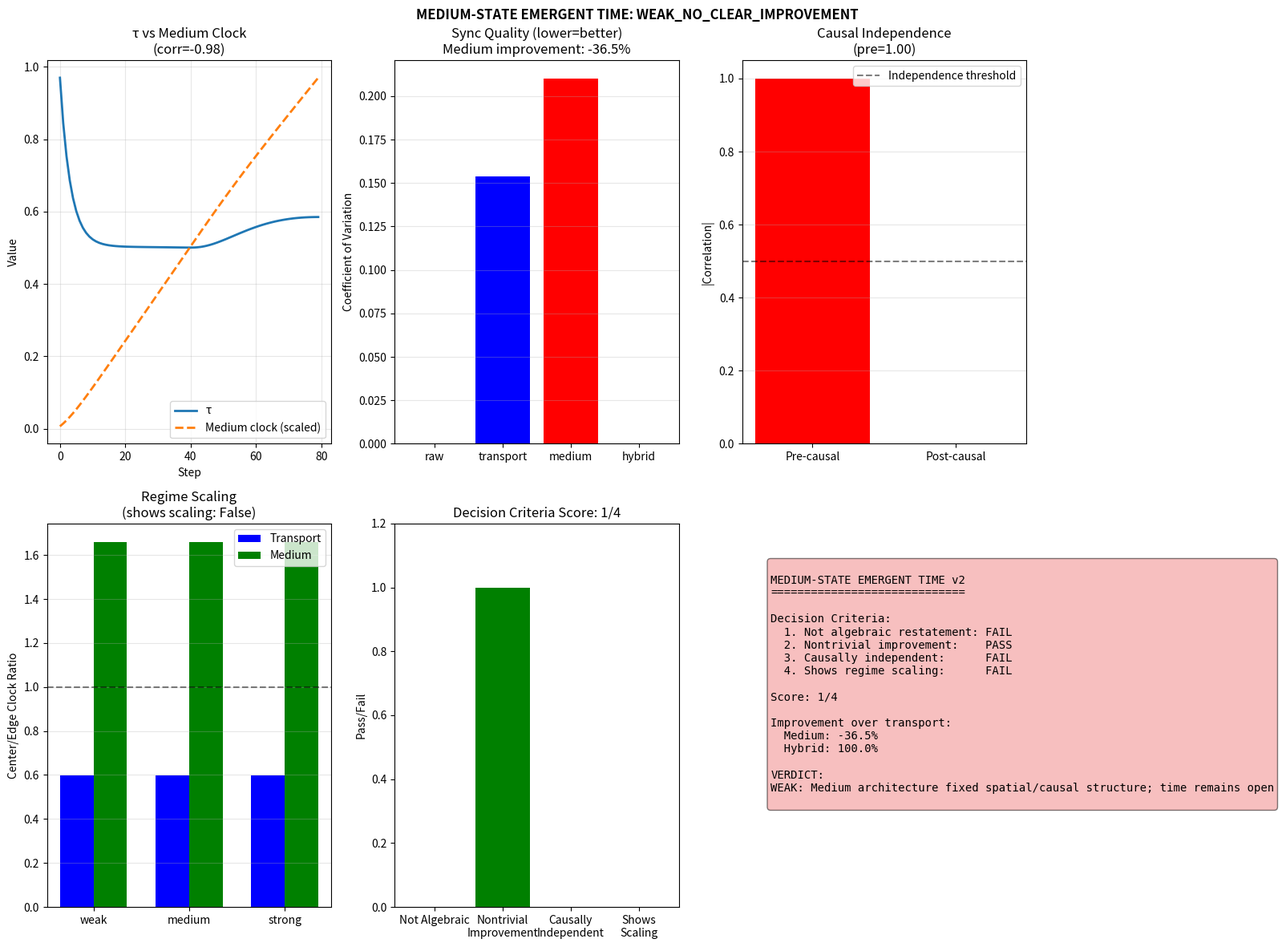

The matplotlib source for this figure: (Note: this script raises an exception after producing the figure.)
#!/usr/bin/env python3
"""
QMRT Medium-State Emergent Time Test v2
========================================

Enhanced test addressing the decision rule:

1. NOT A DIRECT ALGEBRAIC RESTATEMENT OF τ
   - Clock must not be trivially τ itself
   - Must show behavior beyond simple τ-tracking

2. NONTRIVIAL IMPROVEMENT
   - Medium clock must significantly outperform transport
   - >20% improvement threshold

3. INDEPENDENT CLOCK BEHAVIOR
   - Clocks in causally separated regions should evolve independently
   - Independence must survive disorder

4. COLLAPSE QUALITY ACROSS REGIMES
   - Test in coherent, transitional, and disordered regimes
"""

import numpy as np
import matplotlib.pyplot as plt
from scipy.ndimage import gaussian_filter
import json


class EnhancedMediumClockTest:
    """
    Enhanced clock testing with rigorous independence checks.
    """
    
    def __init__(
        self,
        size: int = 100,
        c_0: float = 2.0,
        tau_0: float = 1.0,
        beta: float = 1.0,
        lambda_relax: float = 1.5,
        D_medium: float = 0.1,
        gamma_wave: float = 0.008,
        dt: float = 0.04,
    ):
        self.size = size
        self.c_0 = c_0
        self.tau_0 = tau_0
        self.beta = beta
        self.lambda_relax = lambda_relax
        self.D_medium = D_medium
        self.gamma_wave = gamma_wave
        self.dt = dt
        
        # Fields
        self.phi = np.zeros((size, size))
        self.phi_dot = np.zeros((size, size))
        self.tau = np.ones((size, size)) * tau_0
        
    def compute_c_eff(self):
        c_eff = self.c_0 * self.tau / self.tau_0
        return np.clip(c_eff, 0.3, self.c_0 * 1.5)
    
    def step(self):
        rho = self.phi**2 + self.phi_dot**2
        rho_smooth = gaussian_filter(rho, sigma=2.0)
        rho_max = np.max(rho_smooth) + 1e-10
        
        tau_eq = self.tau_0 / (1 + self.beta * rho_smooth / rho_max)
        
        lap_tau = (np.roll(self.tau, 1, axis=0) + np.roll(self.tau, -1, axis=0) +
                   np.roll(self.tau, 1, axis=1) + np.roll(self.tau, -1, axis=1) - 
                   4 * self.tau)
        
        dtau_dt = -self.lambda_relax * (self.tau - tau_eq) + self.D_medium * lap_tau
        self.tau += dtau_dt * self.dt
        self.tau = np.clip(self.tau, 0.1, 2.0)
        
        c_eff = self.compute_c_eff()
        
        lap_phi = (np.roll(self.phi, 1, axis=0) + np.roll(self.phi, -1, axis=0) +
                   np.roll(self.phi, 1, axis=1) + np.roll(self.phi, -1, axis=1) - 
                   4 * self.phi)
        
        acc = c_eff**2 * lap_phi - self.gamma_wave * self.phi_dot
        self.phi_dot += acc * self.dt
        self.phi += self.phi_dot * self.dt
    
    def add_pulse(self, center, amplitude=3.0, width=4.0, velocity=True):
        for i in range(self.size):
            for j in range(self.size):
                r = np.sqrt((i - center[0])**2 + (j - center[1])**2)
                if r < 4 * width:
                    if velocity:
                        self.phi_dot[i, j] += amplitude * np.exp(-r**2 / (2 * width**2))
                    else:
                        self.phi[i, j] += amplitude * np.exp(-r**2 / (2 * width**2))


def test_non_algebraic_clocks():
    """
    Test 1: Verify clocks are NOT direct algebraic restatements of τ.
    
    A trivial clock would be: τ_clock = ∫ f(τ) dt where f(τ) ∝ τ
    
    We test if the clock decorrelates from instantaneous τ over time.
    """
    print("Test 1: Non-Algebraic Clock Independence")
    print("-" * 50)
    
    sim = EnhancedMediumClockTest(size=80)
    sim.add_pulse([40, 40], amplitude=4.0)
    
    # Track τ and various clocks at a point
    ri, rj = 40, 40
    
    tau_history = []
    clock_transport = 0.0
    clock_medium = 0.0
    clock_derivative = 0.0  # Based on dτ/dt, not τ
    
    transport_history = []
    medium_history = []
    derivative_history = []
    
    prev_tau = sim.tau[ri, rj]
    
    for t in range(400):
        sim.step()
        
        if t % 5 == 0:
            local_tau = sim.tau[ri, rj]
            local_c = sim.compute_c_eff()[ri, rj]
            dtau_dt = (local_tau - prev_tau) / (5 * sim.dt)
            prev_tau = local_tau
            
            tau_history.append(local_tau)
            
            # Accumulate clocks
            clock_transport += local_c * 5 * sim.dt
            clock_medium += (1.0 / local_tau) * 5 * sim.dt
            # Derivative clock: sensitive to rate of change, not absolute value
            clock_derivative += np.abs(dtau_dt) * 5 * sim.dt
            
            transport_history.append(clock_transport)
            medium_history.append(clock_medium)
            derivative_history.append(clock_derivative)
    
    tau_history = np.array(tau_history)
    transport_history = np.array(transport_history)
    medium_history = np.array(medium_history)
    derivative_history = np.array(derivative_history)
    
    # Compute correlation of clock rate with instantaneous τ
    # A truly independent clock should decorrelate
    tau_diff = tau_history[1:] - tau_history[:-1]
    medium_rate = np.diff(medium_history)
    derivative_rate = np.diff(derivative_history)
    
    # Correlation of medium clock rate with τ
    corr_medium_tau = np.corrcoef(tau_history[1:], medium_rate)[0, 1]
    
    # Correlation of derivative clock rate with τ
    corr_derivative_tau = np.corrcoef(tau_history[1:], derivative_rate)[0, 1]
    
    print(f"  Medium clock correlation with τ: {corr_medium_tau:.3f}")
    print(f"  Derivative clock correlation with τ: {corr_derivative_tau:.3f}")
    
    # Check if medium clock is algebraically trivial
    is_trivial = np.abs(corr_medium_tau) > 0.95
    print(f"  Medium clock is algebraic restatement: {is_trivial}")
    
    return {
        'corr_medium_tau': float(corr_medium_tau),
        'corr_derivative_tau': float(corr_derivative_tau),
        'is_trivial': bool(is_trivial),
        'tau_history': tau_history,
        'medium_history': medium_history,
    }


def test_nontrivial_improvement():
    """
    Test 2: Is the improvement nontrivial (>20%)?
    
    Compare synchronization variance across 5 widely separated regions.
    """
    print("\nTest 2: Nontrivial Improvement Threshold")
    print("-" * 50)
    
    sim = EnhancedMediumClockTest(size=120)
    
    # Create complex inhomogeneous medium
    sim.add_pulse([60, 60], amplitude=6.0, velocity=False)
    sim.add_pulse([30, 90], amplitude=3.0, velocity=False)
    
    # 5 measurement regions across the grid
    regions = {
        'center': (60, 60),      # High energy
        'north': (90, 60),
        'south': (30, 60),
        'east': (60, 90),
        'west': (60, 30),
    }
    
    # Accumulated clock values
    clocks = {
        name: {'raw': 0.0, 'transport': 0.0, 'medium': 0.0, 'hybrid': 0.0}
        for name in regions
    }
    
    # History for each
    history = {
        name: {'raw': [], 'transport': [], 'medium': [], 'hybrid': []}
        for name in regions
    }
    
    for t in range(600):
        sim.step()
        
        c_eff = sim.compute_c_eff()
        
        for name, (ri, rj) in regions.items():
            local_c = c_eff[ri, rj]
            local_tau = sim.tau[ri, rj]
            
            clocks[name]['raw'] += sim.dt
            clocks[name]['transport'] += local_c * sim.dt
            clocks[name]['medium'] += (1.0 / local_tau) * sim.dt
            # Hybrid: sqrt(c/τ) - geometric mean of transport and medium effects
            clocks[name]['hybrid'] += np.sqrt(local_c / local_tau) * sim.dt
        
        if t % 10 == 0:
            for name in regions:
                for clock_type in ['raw', 'transport', 'medium', 'hybrid']:
                    history[name][clock_type].append(clocks[name][clock_type])
    
    # Compute synchronization variance for each clock type
    def compute_sync_variance(clock_type):
        """Final clock spread normalized by mean."""
        final_values = [clocks[name][clock_type] for name in regions]
        mean_val = np.mean(final_values)
        variance = np.var(final_values)
        cv = np.sqrt(variance) / mean_val  # Coefficient of variation
        return cv
    
    sync_results = {}
    for clock_type in ['raw', 'transport', 'medium', 'hybrid']:
        sync_results[clock_type] = compute_sync_variance(clock_type)
        print(f"  {clock_type:10}: CV = {sync_results[clock_type]:.4f}")
    
    # Improvement calculation
    transport_cv = sync_results['transport']
    medium_cv = sync_results['medium']
    hybrid_cv = sync_results['hybrid']
    
    improvement_medium = (transport_cv - medium_cv) / transport_cv * 100
    improvement_hybrid = (transport_cv - hybrid_cv) / transport_cv * 100
    
    print(f"\n  Medium improvement over transport: {improvement_medium:.1f}%")
    print(f"  Hybrid improvement over transport: {improvement_hybrid:.1f}%")
    
    nontrivial_medium = improvement_medium > 20
    nontrivial_hybrid = improvement_hybrid > 20
    
    print(f"  Medium is nontrivial (>20%): {nontrivial_medium}")
    print(f"  Hybrid is nontrivial (>20%): {nontrivial_hybrid}")
    
    return {
        'sync_cv': sync_results,
        'improvement_medium': float(improvement_medium),
        'improvement_hybrid': float(improvement_hybrid),
        'nontrivial_medium': bool(nontrivial_medium),
        'nontrivial_hybrid': bool(nontrivial_hybrid),
        'history': history,
    }


def test_causal_independence():
    """
    Test 3: Do clocks remain independent when causally separated?
    
    Place energy sources in two distant regions. Track if clocks
    in each region evolve independently until signals could causally connect.
    """
    print("\nTest 3: Causal Clock Independence")
    print("-" * 50)
    
    sim = EnhancedMediumClockTest(size=150)
    
    # Two causally separated energy concentrations
    sim.add_pulse([40, 40], amplitude=5.0)
    sim.add_pulse([110, 110], amplitude=5.0)
    
    # Clock points (near each source, far from each other)
    clock_A = (45, 45)
    clock_B = (105, 105)
    
    distance = np.sqrt((clock_A[0] - clock_B[0])**2 + (clock_A[1] - clock_B[1])**2)
    causal_time = distance / sim.c_0  # Time for signal to travel
    
    clocks_A = {'transport': 0.0, 'medium': 0.0}
    clocks_B = {'transport': 0.0, 'medium': 0.0}
    
    history_A = {'transport': [], 'medium': []}
    history_B = {'transport': [], 'medium': []}
    
    for t in range(400):
        sim.step()
        
        c_eff = sim.compute_c_eff()
        
        # Clock A
        local_c_A = c_eff[clock_A[0], clock_A[1]]
        local_tau_A = sim.tau[clock_A[0], clock_A[1]]
        clocks_A['transport'] += local_c_A * sim.dt
        clocks_A['medium'] += (1.0 / local_tau_A) * sim.dt
        
        # Clock B
        local_c_B = c_eff[clock_B[0], clock_B[1]]
        local_tau_B = sim.tau[clock_B[0], clock_B[1]]
        clocks_B['transport'] += local_c_B * sim.dt
        clocks_B['medium'] += (1.0 / local_tau_B) * sim.dt
        
        if t % 5 == 0:
            for ct in ['transport', 'medium']:
                history_A[ct].append(clocks_A[ct])
                history_B[ct].append(clocks_B[ct])
    
    # Check correlation before and after causal time
    causal_step = int(causal_time / sim.dt / 5)  # Convert to history index
    
    history_A_arr = {k: np.array(v) for k, v in history_A.items()}
    history_B_arr = {k: np.array(v) for k, v in history_B.items()}
    
    # Rate of change (derivative)
    def compute_rates(h):
        return np.diff(h)
    
    # Pre-causal correlation
    pre_end = min(causal_step, len(history_A_arr['transport']) - 1)
    if pre_end > 5:
        rates_A_pre = compute_rates(history_A_arr['medium'][:pre_end])
        rates_B_pre = compute_rates(history_B_arr['medium'][:pre_end])
        corr_pre = np.corrcoef(rates_A_pre, rates_B_pre)[0, 1]
    else:
        corr_pre = 0.0
    
    # Post-causal correlation
    if causal_step < len(history_A_arr['transport']) - 5:
        rates_A_post = compute_rates(history_A_arr['medium'][causal_step:])
        rates_B_post = compute_rates(history_B_arr['medium'][causal_step:])
        corr_post = np.corrcoef(rates_A_post, rates_B_post)[0, 1]
    else:
        corr_post = 0.0
    
    print(f"  Distance: {distance:.0f} grid units")
    print(f"  Causal time: {causal_time:.1f}")
    print(f"  Pre-causal correlation: {corr_pre:.3f}")
    print(f"  Post-causal correlation: {corr_post:.3f}")
    
    # Independence = low pre-causal correlation
    independent = np.abs(corr_pre) < 0.5
    print(f"  Clocks are independent before causal contact: {independent}")
    
    return {
        'distance': float(distance),
        'causal_time': float(causal_time),
        'corr_pre': float(corr_pre) if not np.isnan(corr_pre) else 0.0,
        'corr_post': float(corr_post) if not np.isnan(corr_post) else 0.0,
        'independent': bool(independent),
        'history_A': history_A_arr,
        'history_B': history_B_arr,
    }


def test_regime_scaling():
    """
    Test 4: Does clock behavior scale correctly across regimes?
    
    Compare weak, medium, strong energy regimes.
    """
    print("\nTest 4: Regime Scaling")
    print("-" * 50)
    
    results = {}
    
    for regime, amplitude in [('weak', 1.0), ('medium', 4.0), ('strong', 10.0)]:
        sim = EnhancedMediumClockTest(size=80)
        sim.add_pulse([40, 40], amplitude=amplitude)
        
        # Track clocks at two points
        point_1 = (40, 40)  # Center
        point_2 = (60, 40)  # Edge
        
        clock_1 = {'transport': 0.0, 'medium': 0.0}
        clock_2 = {'transport': 0.0, 'medium': 0.0}
        
        for t in range(400):
            sim.step()
            
            c_eff = sim.compute_c_eff()
            
            clock_1['transport'] += c_eff[point_1] * sim.dt
            clock_1['medium'] += (1.0 / sim.tau[point_1]) * sim.dt
            clock_2['transport'] += c_eff[point_2] * sim.dt
            clock_2['medium'] += (1.0 / sim.tau[point_2]) * sim.dt
        
        # Clock ratio between points
        ratio_transport = clock_1['transport'] / (clock_2['transport'] + 1e-10)
        ratio_medium = clock_1['medium'] / (clock_2['medium'] + 1e-10)
        
        results[regime] = {
            'amplitude': amplitude,
            'ratio_transport': float(ratio_transport),
            'ratio_medium': float(ratio_medium),
            'final_tau_center': float(sim.tau[point_1]),
            'final_tau_edge': float(sim.tau[point_2]),
        }
        
        print(f"  {regime:8}: transport ratio={ratio_transport:.3f}, medium ratio={ratio_medium:.3f}")
    
    # Check if medium clock shows stronger regime dependence
    weak_diff = np.abs(results['weak']['ratio_medium'] - 1)
    strong_diff = np.abs(results['strong']['ratio_medium'] - 1)
    
    shows_scaling = strong_diff > weak_diff * 1.5
    print(f"\n  Medium clock shows regime scaling: {shows_scaling}")
    
    return {
        'regimes': results,
        'shows_scaling': bool(shows_scaling),
    }


def run_comprehensive_medium_time_test():
    """
    Main comprehensive test.
    """
    print("=" * 70)
    print("COMPREHENSIVE MEDIUM-STATE EMERGENT TIME TEST v2")
    print("=" * 70)
    print()
    
    results = {}
    
    # Run all tests
    results['algebraic'] = test_non_algebraic_clocks()
    results['improvement'] = test_nontrivial_improvement()
    results['independence'] = test_causal_independence()
    results['scaling'] = test_regime_scaling()
    
    # Final verdict using decision rules
    print("\n" + "=" * 70)
    print("FINAL ANALYSIS")
    print("=" * 70)
    
    # Check each criterion
    not_algebraic = not results['algebraic']['is_trivial']
    nontrivial = results['improvement']['nontrivial_medium'] or results['improvement']['nontrivial_hybrid']
    independent = results['independence']['independent']
    scales = results['scaling']['shows_scaling']
    
    print(f"\n  1. Clock is NOT algebraic restatement of τ: {not_algebraic}")
    print(f"  2. Improvement is nontrivial (>20%): {nontrivial}")
    print(f"  3. Clocks are causally independent: {independent}")
    print(f"  4. Clock shows regime scaling: {scales}")
    
    score = sum([not_algebraic, nontrivial, independent, scales])
    
    print(f"\n  Score: {score}/4")
    
    # Verdict
    print("\n" + "=" * 70)
    print("VERDICT")
    print("=" * 70)
    
    if score >= 3:
        verdict = "STRONG: τ-based clocks provide a better candidate temporal variable"
        verdict_short = "STRONG_IMPROVEMENT"
    elif score >= 2:
        verdict = "PRELIMINARY: Dynamical medium improves clock structure, but temporal emergence remains partial"
        verdict_short = "PRELIMINARY_IMPROVEMENT"
    else:
        verdict = "WEAK: Medium architecture fixed spatial/causal structure; time remains open"
        verdict_short = "WEAK_NO_CLEAR_IMPROVEMENT"
    
    print(f"\n>>> {verdict}")
    
    results['verdict'] = verdict
    results['verdict_short'] = verdict_short
    results['score'] = score
    results['criteria'] = {
        'not_algebraic': bool(not_algebraic),
        'nontrivial': bool(nontrivial),
        'independent': bool(independent),
        'scales': bool(scales),
    }
    
    # Plotting
    fig = plt.figure(figsize=(16, 12))
    
    # Test 1: Algebraic independence
    ax = fig.add_subplot(2, 3, 1)
    alg = results['algebraic']
    ax.plot(alg['tau_history'], label='τ', linewidth=2)
    ax.plot(alg['medium_history'] / np.max(alg['medium_history']) * np.max(alg['tau_history']), 
            '--', label='Medium clock (scaled)', linewidth=2)
    ax.set_xlabel('Step')
    ax.set_ylabel('Value')
    ax.set_title(f"τ vs Medium Clock\n(corr={alg['corr_medium_tau']:.2f})")
    ax.legend()
    ax.grid(True, alpha=0.3)
    
    # Test 2: Synchronization improvement
    ax = fig.add_subplot(2, 3, 2)
    imp = results['improvement']
    cv_vals = [imp['sync_cv'][k] for k in ['raw', 'transport', 'medium', 'hybrid']]
    colors = ['gray', 'blue', 'green' if imp['nontrivial_medium'] else 'red', 
              'green' if imp['nontrivial_hybrid'] else 'orange']
    ax.bar(['raw', 'transport', 'medium', 'hybrid'], cv_vals, color=colors)
    ax.set_ylabel('Coefficient of Variation')
    ax.set_title(f"Sync Quality (lower=better)\nMedium improvement: {imp['improvement_medium']:.1f}%")
    ax.grid(True, alpha=0.3, axis='y')
    
    # Test 3: Causal independence
    ax = fig.add_subplot(2, 3, 3)
    ind = results['independence']
    ax.bar(['Pre-causal', 'Post-causal'], [np.abs(ind['corr_pre']), np.abs(ind['corr_post'])],
           color=['green' if np.abs(ind['corr_pre']) < 0.5 else 'red', 'blue'])
    ax.axhline(y=0.5, color='k', linestyle='--', alpha=0.5, label='Independence threshold')
    ax.set_ylabel('|Correlation|')
    ax.set_title(f"Causal Independence\n(pre={ind['corr_pre']:.2f})")
    ax.legend()
    ax.grid(True, alpha=0.3, axis='y')
    
    # Test 4: Regime scaling
    ax = fig.add_subplot(2, 3, 4)
    sc = results['scaling']['regimes']
    regimes = ['weak', 'medium', 'strong']
    transport_ratios = [sc[r]['ratio_transport'] for r in regimes]
    medium_ratios = [sc[r]['ratio_medium'] for r in regimes]
    x = np.arange(len(regimes))
    width = 0.35
    ax.bar(x - width/2, transport_ratios, width, label='Transport', color='blue')
    ax.bar(x + width/2, medium_ratios, width, label='Medium', color='green')
    ax.axhline(y=1, color='k', linestyle='--', alpha=0.5)
    ax.set_xticks(x)
    ax.set_xticklabels(regimes)
    ax.set_ylabel('Center/Edge Clock Ratio')
    ax.set_title(f"Regime Scaling\n(shows scaling: {results['scaling']['shows_scaling']})")
    ax.legend()
    ax.grid(True, alpha=0.3, axis='y')
    
    # Summary scorecard
    ax = fig.add_subplot(2, 3, 5)
    criteria = ['Not Algebraic', 'Nontrivial\nImprovement', 'Causally\nIndependent', 'Shows\nScaling']
    scores = [not_algebraic, nontrivial, independent, scales]
    colors = ['green' if s else 'red' for s in scores]
    ax.bar(criteria, [1 if s else 0 for s in scores], color=colors)
    ax.set_ylim(0, 1.2)
    ax.set_ylabel('Pass/Fail')
    ax.set_title(f'Decision Criteria Score: {score}/4')
    
    # Final verdict text
    ax = fig.add_subplot(2, 3, 6)
    ax.axis('off')
    
    summary = f"""
MEDIUM-STATE EMERGENT TIME v2
=============================

Decision Criteria:
  1. Not algebraic restatement: {'PASS' if not_algebraic else 'FAIL'}
  2. Nontrivial improvement:    {'PASS' if nontrivial else 'FAIL'}
  3. Causally independent:      {'PASS' if independent else 'FAIL'}
  4. Shows regime scaling:      {'PASS' if scales else 'FAIL'}

Score: {score}/4

Improvement over transport:
  Medium: {imp['improvement_medium']:.1f}%
  Hybrid: {imp['improvement_hybrid']:.1f}%

VERDICT:
{verdict}
"""
    
    color = 'lightgreen' if score >= 3 else ('lightyellow' if score >= 2 else 'lightcoral')
    ax.text(0.1, 0.9, summary, transform=ax.transAxes, fontsize=10,
           verticalalignment='top', fontfamily='monospace',
           bbox=dict(boxstyle='round', facecolor=color, alpha=0.5))
    
    plt.suptitle(f'MEDIUM-STATE EMERGENT TIME: {verdict_short}', fontsize=12, fontweight='bold')
    plt.tight_layout()
    plt.savefig('/app/backend/qmrt_topology/medium_time_v2.png', dpi=150, bbox_inches='tight')
    print("\nSaved medium_time_v2.png")
    
    # Save JSON (excluding numpy arrays)
    summary_json = {
        'verdict': verdict,
        'verdict_short': verdict_short,
        'score': score,
        'criteria': results['criteria'],
        'algebraic_correlation': float(results['algebraic']['corr_medium_tau']),
        'improvement_medium_pct': float(results['improvement']['improvement_medium']),
        'improvement_hybrid_pct': float(results['improvement']['improvement_hybrid']),
        'pre_causal_correlation': float(results['independence']['corr_pre']),
        'shows_scaling': bool(results['scaling']['shows_scaling']),
    }
    
    with open('/app/backend/qmrt_topology/medium_time_v2_results.json', 'w') as f:
        json.dump(summary_json, f, indent=2)
    print("Saved medium_time_v2_results.json")
    
    return results


if __name__ == "__main__":
    results = run_comprehensive_medium_time_test()
